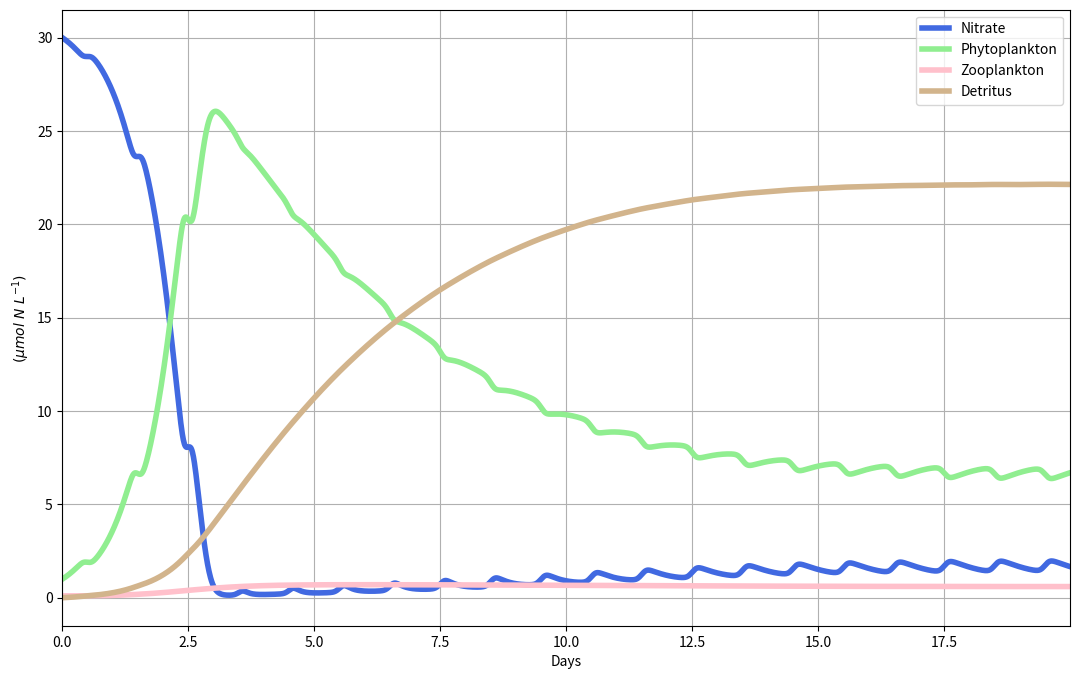

The script that saved this image:
"""
Code for time-dependent NPZD simulation.
Based on Banas etal. (2009) JGR, RISE

"""

import numpy as np
import matplotlib.pyplot as plt

def mu_i(E, N):
    # instantaneous phytoplankton growth rate
    mu0 = 2.2 # maximum instantaneous growth rate: d-1
    ks = 4.6 # half-satuaration for nitrate uptake: uM N
    alpha = 0.07 # initial slope of growth-ligh curve: (W m-2)-1 d-1    
    mu_i = mu0 * (N/(ks + N)) * (alpha * E)/np.sqrt(mu0**2 + alpha**2*E**2)
    return mu_i

def I(P):
    # zooplankton ingestion
    I0 = 4.8 # maximum ingestion rate: d-1
    Ks = 3 # half-satuaration for ingestion: uM N
    I = I0 * P**2 / (Ks**2 + P**2)
    return I

# all time will be in days
#
T = 20 # total time: d
dt = .01 # time step: d
NT = int(T/dt) # number of time steps

t = np.nan * np.ones(NT) # time d

N = np.nan * np.ones(NT) # nitrate uM N
P = np.nan * np.ones(NT) # phytoplankton uM N
Z = np.nan * np.ones(NT) # zooplankton uM N
D = np.nan * np.ones(NT) # detritus uM N

def Ef(t):
    E0 = 200 # max light: W m-2
    E = (E0/2) * (1 + np.cos(2*np.pi*t))
    return E

m = 0.1 # nongrazing mortality: d-1
eps = 0.3 # growth efficiency
xi = 2.0 # mortality: d-1 (uM N)-1
f_e = 0.5 # fraction of losses egested
r = 0.1 # remineralization rate d-1

N[0] = 30
P[0] = 1
Z[0] = .1
D[0] = 0
t[0] = 0
ii = 0

while ii < NT-1:    
    ii += 1    
    t[ii] = t[ii-1] + dt
    
    E = Ef(t[ii])
    
    Np = N[ii-1]    
    Pp = P[ii-1]
    Zp = Z[ii-1]
    Dp = D[ii-1]
    
    N[ii] = Np + dt*( -mu_i(E, Np)*Pp + (1-eps)*(1-f_e)*I(Pp)*Zp + r*Dp )
    P[ii] = Pp + dt*( mu_i(E, Np)*Pp - I(Pp)*Zp - m*Pp )
    Z[ii] = Zp + dt*( eps*I(Pp)*Zp - xi*Zp**2 )
    D[ii] = Dp + dt*( (1-eps)*f_e*I(Pp)*Zp + m*Pp + xi*Zp**2 - r*Dp)
    
# plotting

plt.close('all')
fig = plt.figure(figsize=(13,8))
ax = fig.add_subplot(1,1,1)

lw = 4
ax.plot(t, N, '-', color='royalblue', linewidth=lw)
ax.plot(t, P, '-', color='lightgreen', linewidth=lw)
ax.plot(t, Z, '-', color='pink', linewidth=lw)
ax.plot(t, D, '-', color='tan', linewidth=lw)
ax.legend(['Nitrate', 'Phytoplankton', 'Zooplankton', 'Detritus'])
ax.set_xlim(t[0], t[-1])
ax.grid()

ax.set_xlabel('Days')
ax.set_ylabel('$(\mu mol\ N\ L^{-1})$')

plt.show()

